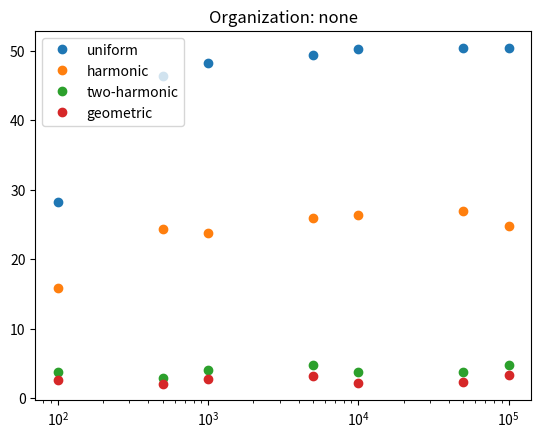
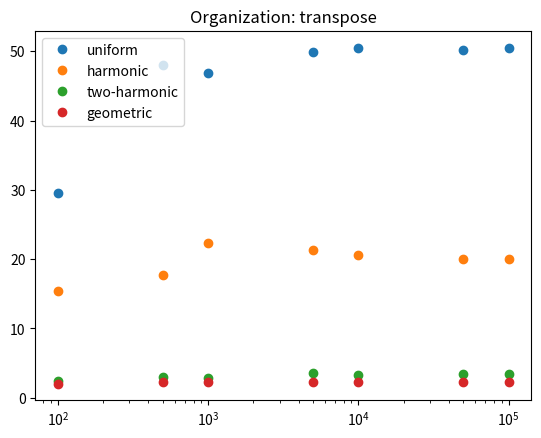
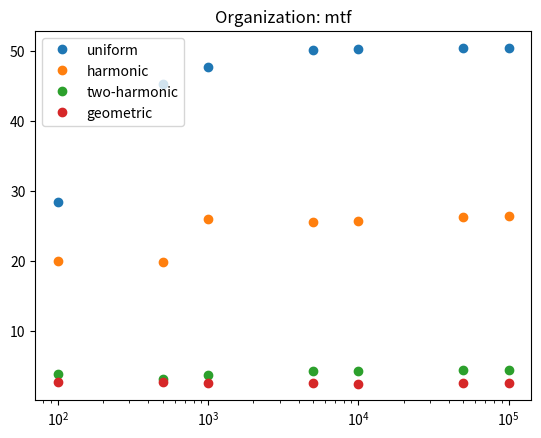
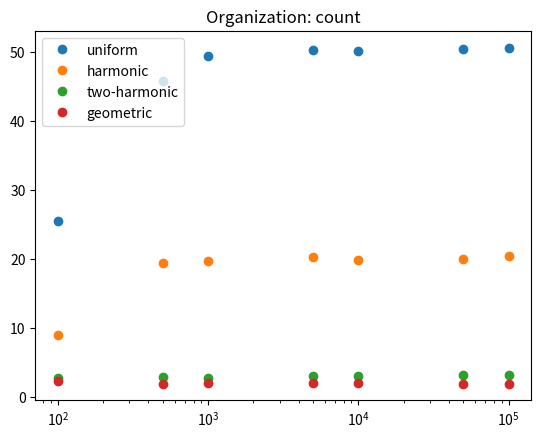
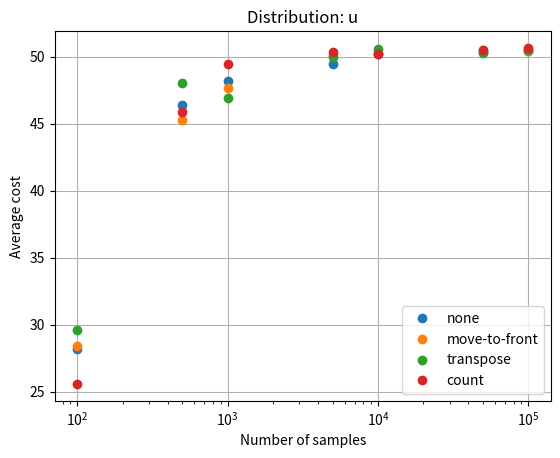
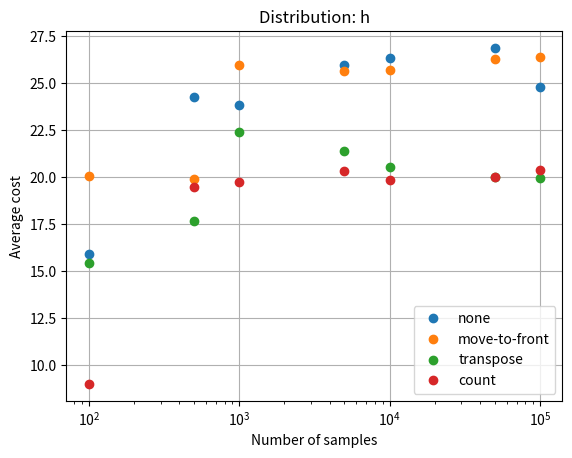
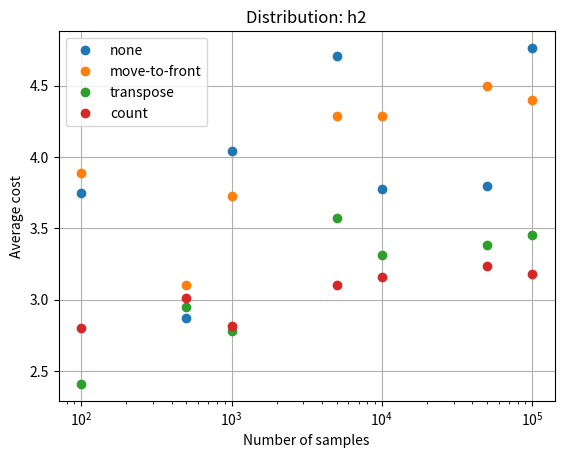
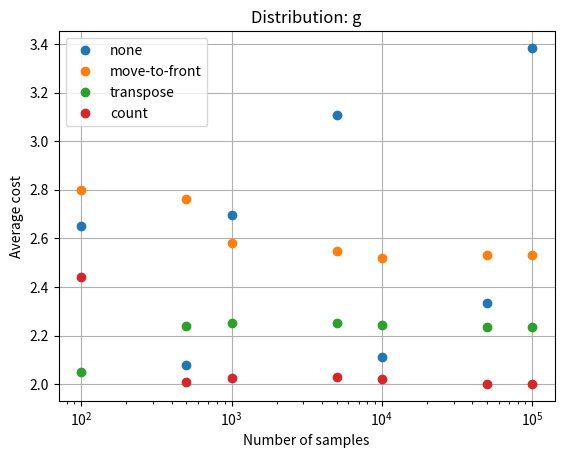

Reproduce these figures in Python, in order.
'''
Dla listy jednokierunkowej zdefiniujmy operację Access(i) która przegląda listę od początku 
i sprawdza czy element i jest na liście, a w przypadku braku elementu na liście
wstawia go na końcu listy. Kosztem operacji Access(i) będzie liczba przejrzanych elementów
listy. Zbadaj średni koszt n operacji Access(X), gdzie X jest zmienną losową przyjmującą
wartości ze zbioru {1, . . . , 100}.
'''

from matplotlib import pyplot as plt
from numpy import random, mean
import random as rn


class Node:
    def __init__(self, val) -> None:
        self.cnt = 0
        self.val = val
        self.next = None

    def add_node(self, node) -> None:
        self.next = node


class LinkedList:
    def __init__(self, head, org='none') -> None:
        self.head = head
        self.s_org = org

    def get_len(self):
        cnt = 0
        curr = self.head
        while(curr != None):
            curr = curr.next
            cnt += 1
        return cnt

    def organize(self, prev2, prev, curr):
        if self.s_org == 'mtf' and prev != None:
            prev.next = curr.next
            curr.next = self.head
            self.head = curr

        if self.s_org == 'transpose' and prev != None:
            if prev == self.head:
                self.head = curr
            else:
                prev2.next = curr
            prev.next = curr.next
            curr.next = prev

        if self.s_org == 'count':
            prev = None
            curr = self.head
            # New head case
            if curr.next != None and curr.val < curr.next.val:  # at least 2 elements
                self.head = curr.next
                curr.next = self.head.next
                self.head.next = curr

            while(curr.next != None and curr.val >= curr.next.val):
                prev = curr
                curr = curr.next

            if curr.next != None:
                prev.next = curr.next
                curr.next = curr.next.next
                prev.next.next = curr

    def access(self, val) -> int:
        if self.head == None:
            self.head = Node(val)
            self.head.cnt = 1
            return 0
        prev = None
        prev2 = None
        curr = self.head
        cost = 1
        while(curr != None and curr.val != val):
            # print(f'Node({cost}) val({curr.val}) cnt({curr.cnt})')
            cost += 1
            if curr.next == None:
                curr.next = Node(val)
                # print('NEW!')
            prev2 = prev
            prev = curr
            curr = curr.next
        curr.cnt += 1
        self.organize(prev2, prev, curr)
        return cost


class LinkedListS:
    def __init__(self, head, org='none') -> None:
        self.s_org = org
        self.t = []

    def get_len(self):
        return len(self.t)

    def access(self, val):
        cost = 0
        for e in self.t:
            cost += 1
            if e[0] == val:
                self.t[cost-1] = (val, e[1]+1)
                return cost
        self.t.append((val, 1))
        self.organize()
        return cost
    
    def organize(self):
        if self.s_org == 'count':
            self.t.sort(key=lambda tup: tup[1], reverse=True)
    

ns = [100, 500, 1000, 5000, 10000, 50000, 100000]
orgs = ['none', 'transpose', 'mtf', 'count']
dists = ['u', 'h', 'h2', 'g']

outcome = {}
outcome2 = {}

for o in orgs:
    outcome[o] = {}
    for d in dists:
        outcome[o][d] = []

for d in dists:
    outcome2[d] = {}
    for o in orgs:
        outcome2[d][o] = []


for n in ns:
    for org in orgs:

        # Uniform distribution
        ll = LinkedList(None, org)
        if org == 'count':
            ll = LinkedListS(None, org)
        sum = 0
        for i in range(n):
            sum += ll.access(rn.randint(1, 100))

        print(f'E(uniform)={sum/n}')
        print(ll.get_len())
        outcome[org]['u'].append((n, sum/n))
        outcome2['u'][org].append((n, sum/n))

        # Harmonic distribution
        ll = LinkedList(None, org)
        if org == 'count':
            ll = LinkedListS(None, org)

        sum = 0

        h100 = 0
        for i in range(1, 100+1):
            h100 += 1/i

        harmonic = random.choice([i for i in range(1, 100+1)],
                                 p=[1/(i*h100) for i in range(1, 100+1)], size=(n))

        for i in harmonic:
            sum += ll.access(i)

        print(f'E(harmonic)={sum/n}')
        print(ll.get_len())
        outcome[org]['h'].append((n, sum/n))
        outcome2['h'][org].append((n, sum/n))
        # 2-Harmonic distribution
        ll = LinkedList(None, org)
        if org == 'count':
            ll = LinkedListS(None, org)
        sum = 0

        h100 = 0
        for i in range(1, 100+1):
            h100 += 1/i**2

        harmonic2 = random.choice([i for i in range(1, 100+1)],
                                  p=[1/(i**2*h100) for i in range(1, 100+1)], size=(n))

        for i in harmonic2:
            sum += ll.access(i)

        print(f'E(2-harmonic)={sum/n}')
        print(ll.get_len())
        outcome[org]['h2'].append((n, sum/n))
        outcome2['h2'][org].append((n, sum/n))

        # Geometric
        ll = LinkedList(None, org)
        if org == 'count':
            ll = LinkedListS(None, org)
        sum = 0

        geo = random.choice([i for i in range(1, 100+1)],
                            p=[1/2**i for i in range(1, 100)]+[1/2**99], size=(n))

        for i in geo:
            sum += ll.access(i)

        print(f'E(geometric)={sum/n}')
        print(ll.get_len())
        outcome[org]['g'].append((n, sum/n))
        outcome2['g'][org].append((n, sum/n))
        # if(org == 'count'):
        #     breakpoint()

print(outcome)


for o in orgs:
    plt.plot([n[0]for n in outcome[o]['u']], [e[1]
             for e in outcome[o]['u']], 'o', label="uniform")
    plt.plot([n[0]for n in outcome[o]['h']], [e[1]
             for e in outcome[o]['h']], 'o', label="harmonic")
    plt.plot([n[0]for n in outcome[o]['h2']], [e[1]
             for e in outcome[o]['h2']], 'o', label="two-harmonic")
    plt.plot([n[0]for n in outcome[o]['g']], [e[1]
             for e in outcome[o]['g']], 'o', label="geometric")
    plt.legend()
    plt.title(f"Organization: {o}")
    plt.xscale('log')
    plt.savefig(f'{o}.png')
    plt.clf()

for d in dists:
    plt.plot([n[0]for n in outcome2[d]['none']], [e[1]
             for e in outcome2[d]['none']], 'o', label="none")
    plt.plot([n[0]for n in outcome2[d]['mtf']], [e[1]
             for e in outcome2[d]['mtf']], 'o', label="move-to-front")
    plt.plot([n[0]for n in outcome2[d]['transpose']], [e[1]
             for e in outcome2[d]['transpose']], 'o', label="transpose")
    plt.plot([n[0]for n in outcome2[d]['count']], [e[1]
             for e in outcome2[d]['count']], 'o', label="count")
    plt.legend()
    plt.title(f"Distribution: {d}")
    plt.xscale('log')
    plt.grid()
    plt.ylabel("Average cost")
    plt.xlabel("Number of samples")
    plt.savefig(f'{d}.png')
    plt.clf()
